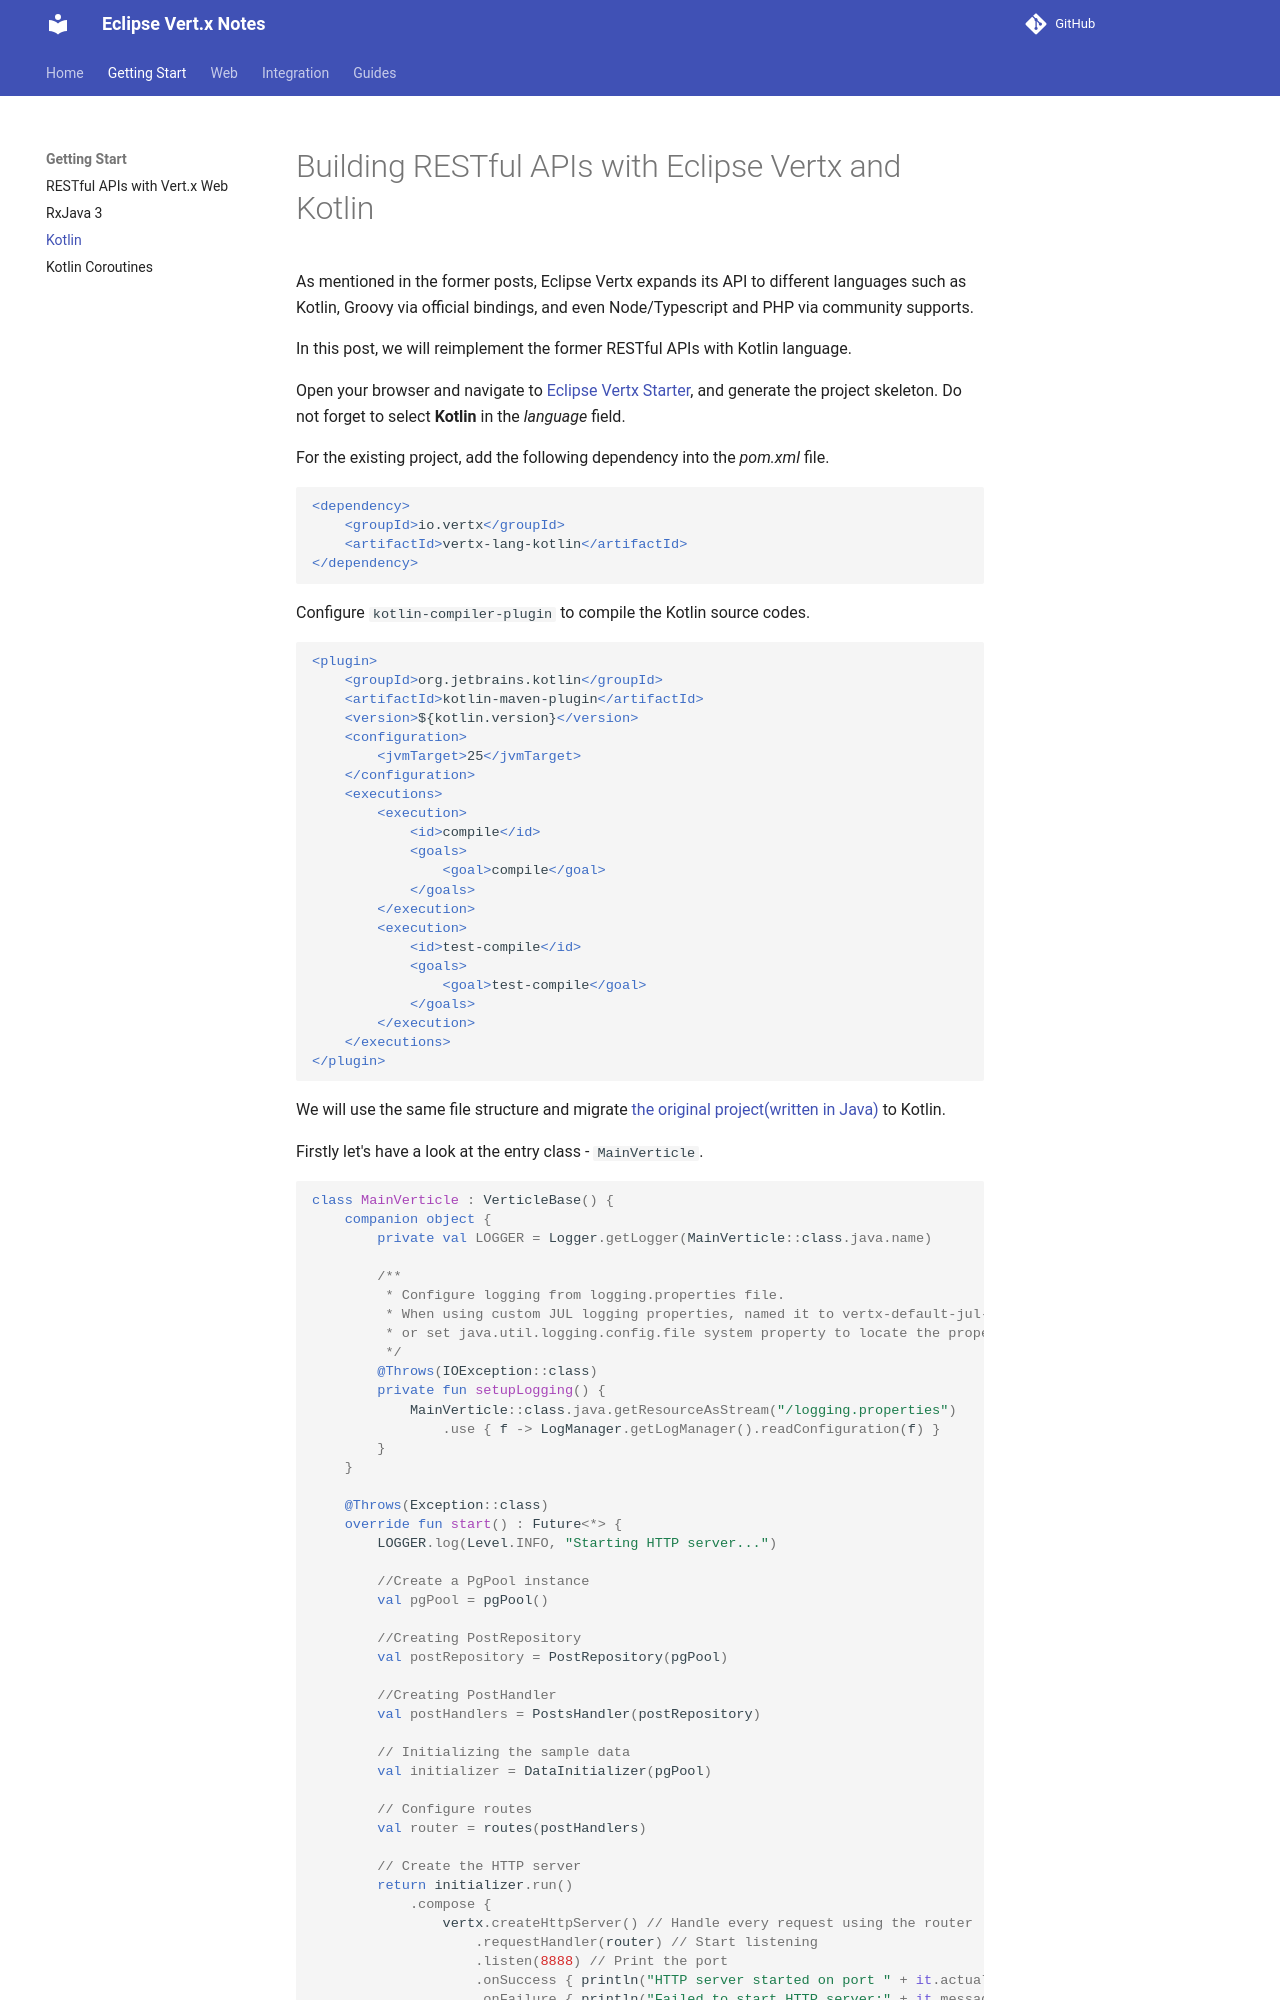

repository: hantsy/vertx-sandbox · page: start/kotlin/index.html · generator: mkdocs

# Building RESTful APIs with Eclipse Vertx  and Kotlin

As mentioned in the former posts, Eclipse Vertx expands its API to different languages such as Kotlin, Groovy via official bindings, and even Node/Typescript and PHP via community supports.

In this post, we will reimplement the former RESTful APIs with Kotlin language.

Open your browser and navigate to [Eclipse Vertx Starter](https://start.vertx.io), and generate the project skeleton. Do not forget to select **Kotlin** in the *language* field.

For the existing project, add the following dependency into the *pom.xml* file.

```xml
<dependency>
    <groupId>io.vertx</groupId>
    <artifactId>vertx-lang-kotlin</artifactId>
</dependency>
```

Configure `kotlin-compiler-plugin` to compile the Kotlin source codes.

```xml
<plugin>
    <groupId>org.jetbrains.kotlin</groupId>
    <artifactId>kotlin-maven-plugin</artifactId>
    <version>${kotlin.version}</version>
    <configuration>
        <jvmTarget>16</jvmTarget>
    </configuration>
    <executions>
        <execution>
            <id>compile</id>
            <goals>
                <goal>compile</goal>
            </goals>
        </execution>
        <execution>
            <id>test-compile</id>
            <goals>
                <goal>test-compile</goal>
            </goals>
        </execution>
    </executions>
</plugin>
```

We will use the same file structure and migrate [the original project(written in Java)](https://github.com/hantsy/vertx-sandbox/tree/master/post-service) to Kotlin.

Firstly let's have a look at the entry class -  `MainVerticle`.

```kotlin
class MainVerticle : AbstractVerticle() {
    companion object {
        private val LOGGER = Logger.getLogger(MainVerticle::class.java.name)

        /**
         * Configure logging from logging.properties file.
         * When using custom JUL logging properties, named it to vertx-default-jul-logging.properties
         * or set java.util.logging.config.file system property to locate the properties file.
         */
        @Throws(IOException::class)
        private fun setupLogging() {
            MainVerticle::class.java.getResourceAsStream("/logging.properties")
                .use { f -> LogManager.getLogManager().readConfiguration(f) }
        }

        init {
            LOGGER.info("Customizing the built-in jackson ObjectMapper...")
            val objectMapper = DatabindCodec.mapper()
            objectMapper.disable(SerializationFeature.WRITE_DATES_AS_TIMESTAMPS)
            objectMapper.disable(SerializationFeature.WRITE_DATE_TIMESTAMPS_AS_NANOSECONDS)
            objectMapper.disable(DeserializationFeature.READ_DATE_TIMESTAMPS_AS_NANOSECONDS)
            val module = JavaTimeModule()
            objectMapper.registerModule(module)
        }
    }

    @Throws(Exception::class)
    override fun start(startPromise: Promise<Void>) {
        LOGGER.log(Level.INFO, "Starting HTTP server...")
        //setupLogging();

        //Create a PgPool instance
        val pgPool = pgPool()

        //Creating PostRepository
        val postRepository = PostRepository(pgPool)

        //Creating PostHandler
        val postHandlers = PostsHandler(postRepository)
